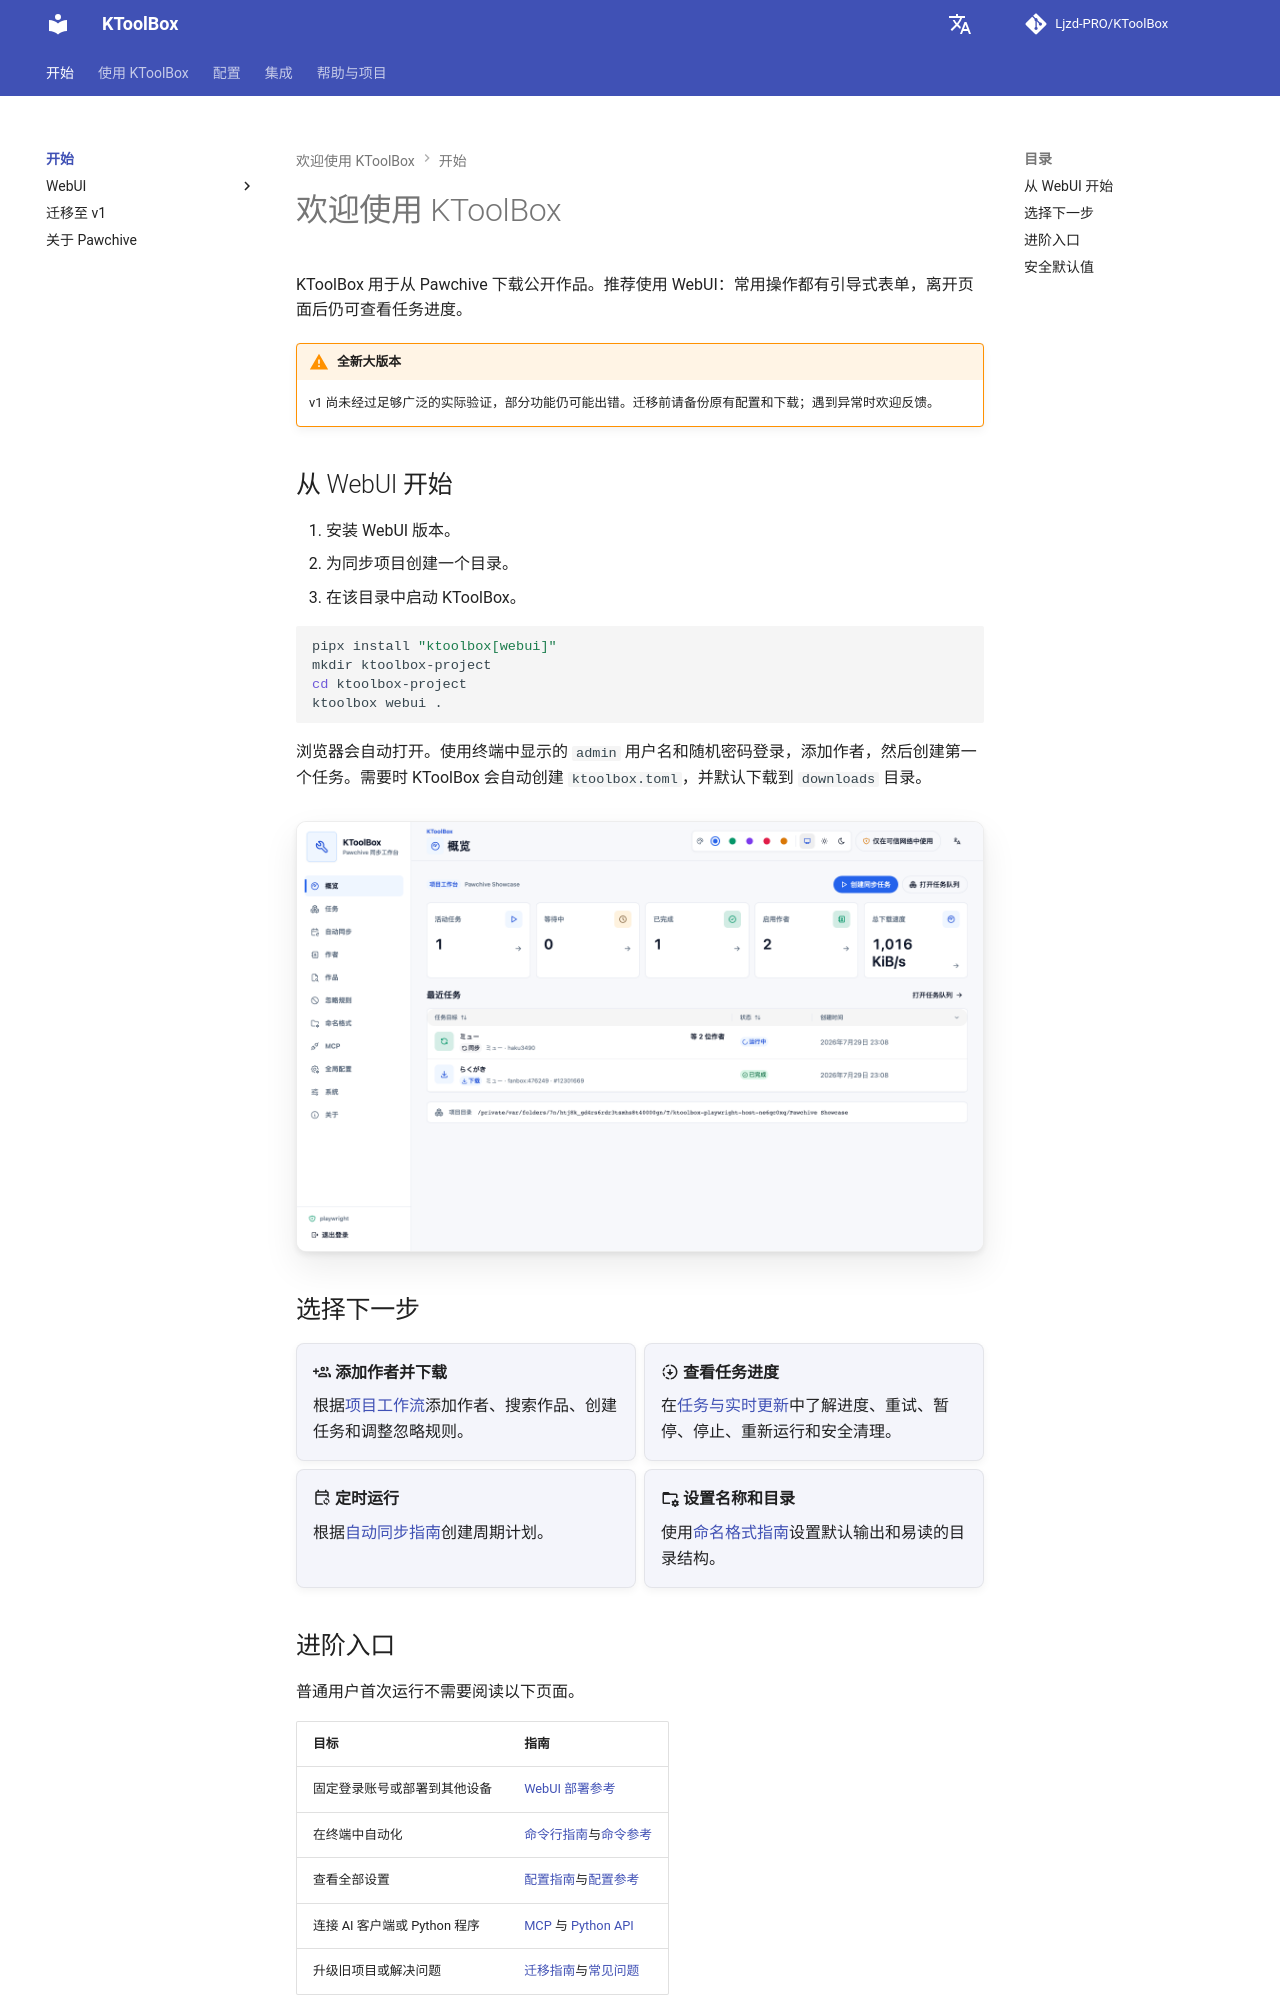

repository: Ljzd-PRO/KToolBox · page: master/zh/index.html · generator: mkdocs

# 欢迎使用 KToolBox

KToolBox 用于从 Pawchive 下载公开作品。推荐使用 WebUI：常用操作都有引导式表单，离开页面后仍可查看任务进度。

!!! warning "全新大版本"
    v1 尚未经过足够广泛的实际验证，部分功能仍可能出错。迁移前请备份原有配置和下载；遇到异常时欢迎反馈。

## 从 WebUI 开始

1. 安装 WebUI 版本。
2. 为同步项目创建一个目录。
3. 在该目录中启动 KToolBox。

```bash
pipx install "ktoolbox[webui]"
mkdir ktoolbox-project
cd ktoolbox-project
ktoolbox webui .
```

浏览器会自动打开。使用终端中显示的 `admin` 用户名和随机密码登录，添加作者，然后创建第一个任务。需要时 KToolBox 会自动创建 `ktoolbox.toml`，并默认下载到 `downloads` 目录。

![KToolBox WebUI 概览](../assets/webui/40-overview-showcase-desktop-light.png)

## 选择下一步

<div class="grid cards" markdown>

-   :material-account-multiple-plus-outline: **添加作者并下载**

    根据[项目工作流](webui/project-workflows.md)添加作者、搜索作品、创建任务和调整忽略规则。

-   :material-progress-download: **查看任务进度**

    在[任务与实时更新](webui/tasks.md)中了解进度、重试、暂停、停止、重新运行和安全清理。

-   :material-calendar-sync-outline: **定时运行**

    根据[自动同步指南](automatic-sync.md)创建周期计划。

-   :material-folder-cog-outline: **设置名称和目录**

    使用[命名格式指南](naming.md)设置默认输出和易读的目录结构。

</div>
